Dataset: texas_tortoise_composite (GitHub, csekharan/tortoise-predictor). Classes: blank, other animal, tortoise.

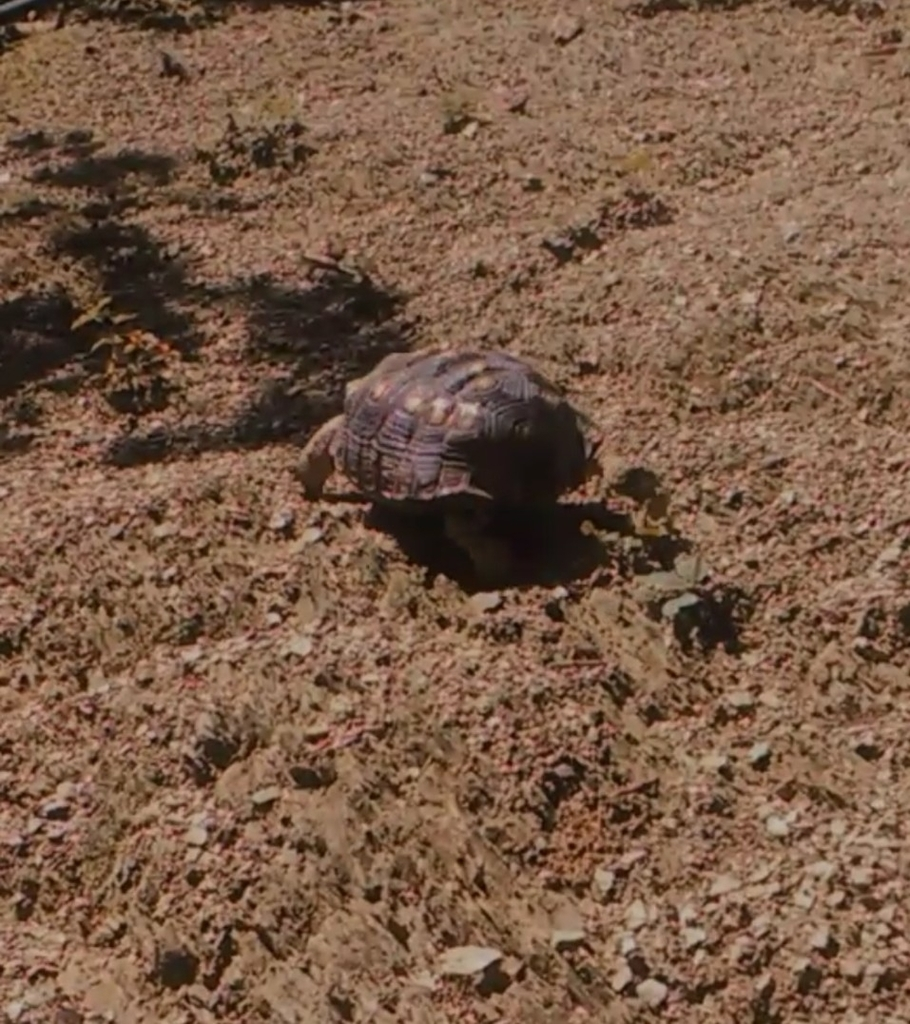
Label: tortoise

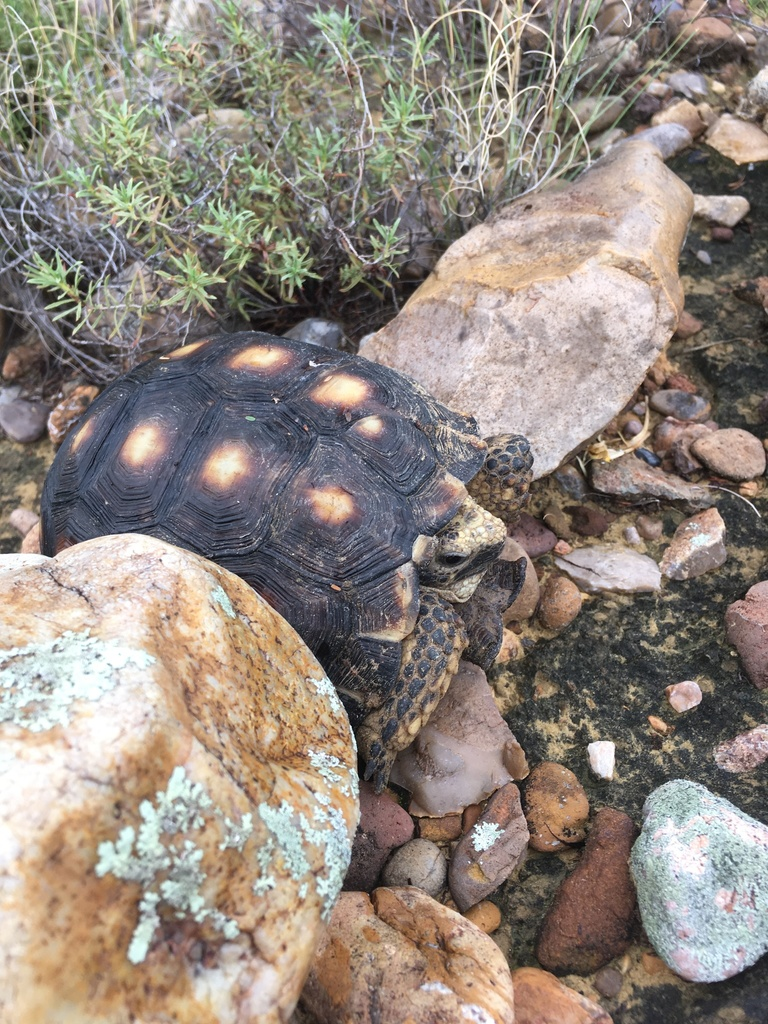
Label: tortoise

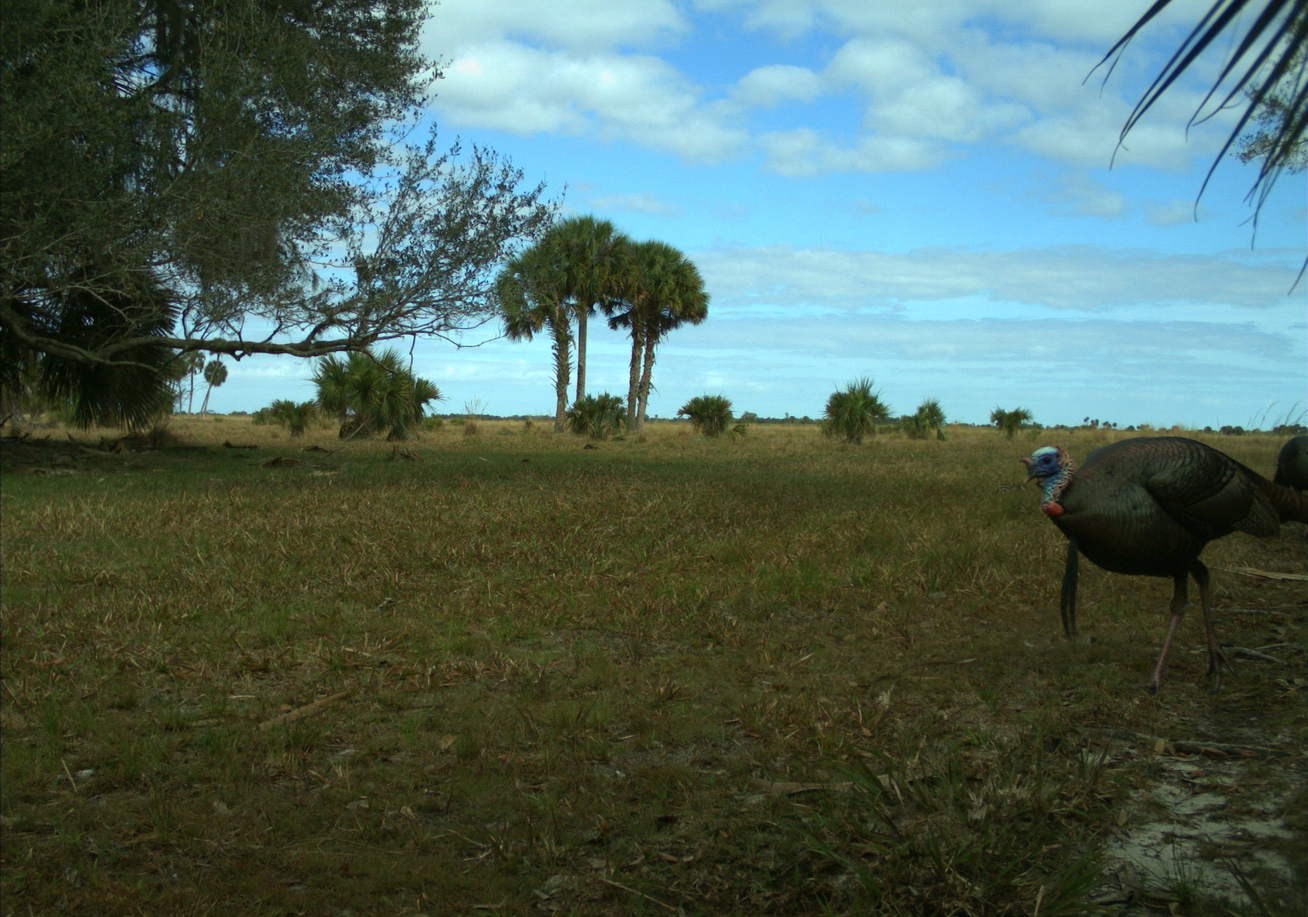
Label: other animal

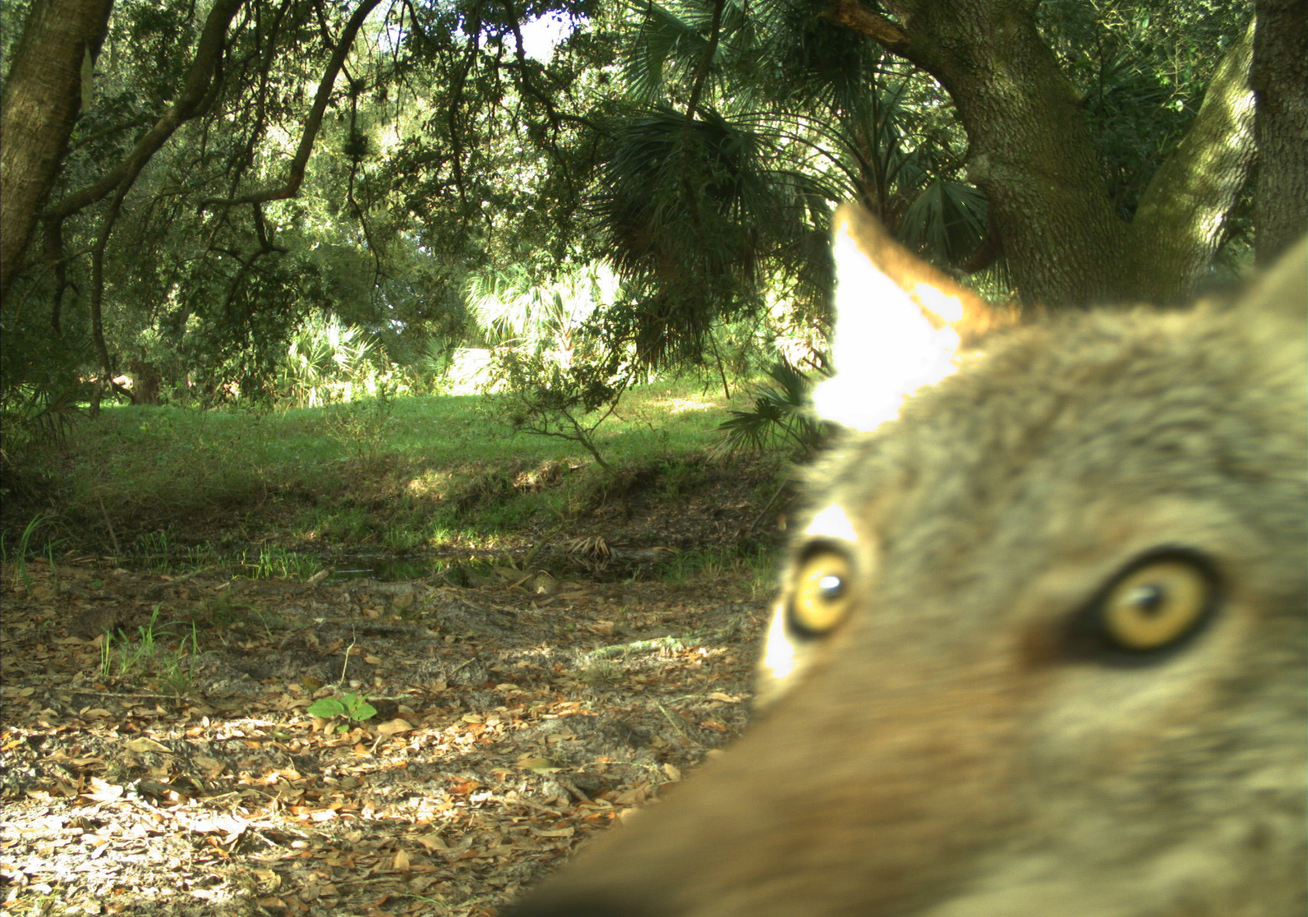
Label: other animal

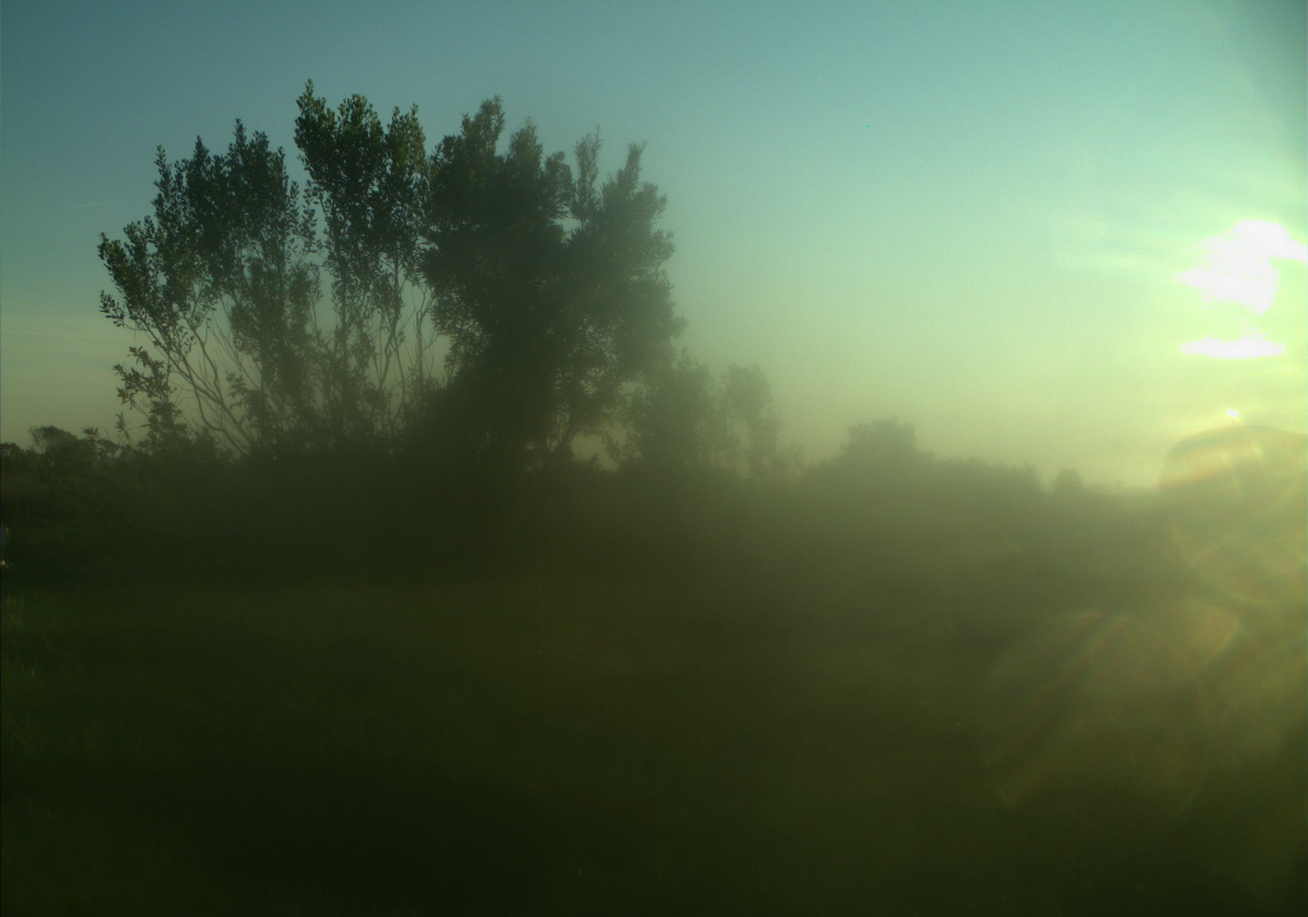
Label: blank

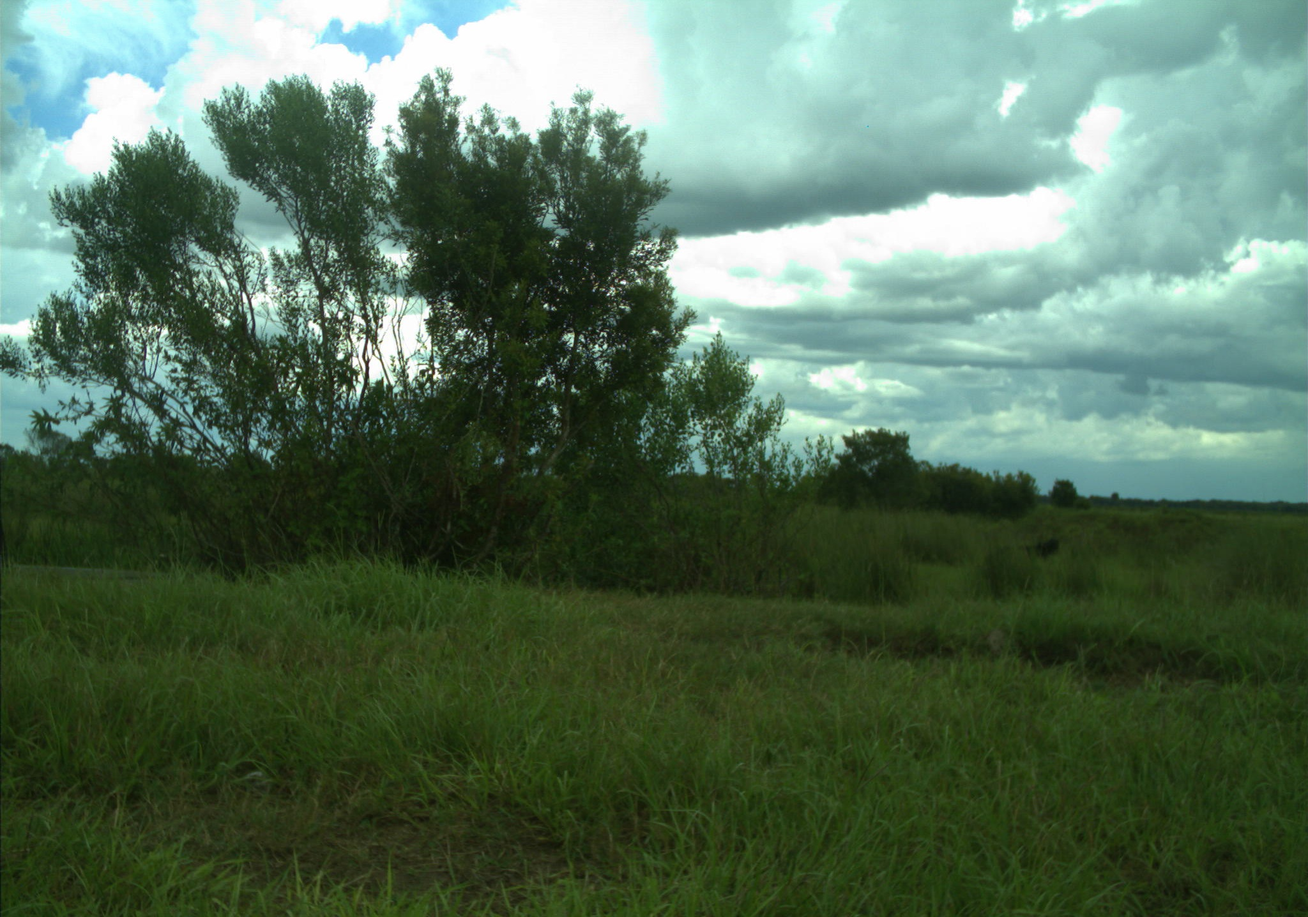
Label: blank
